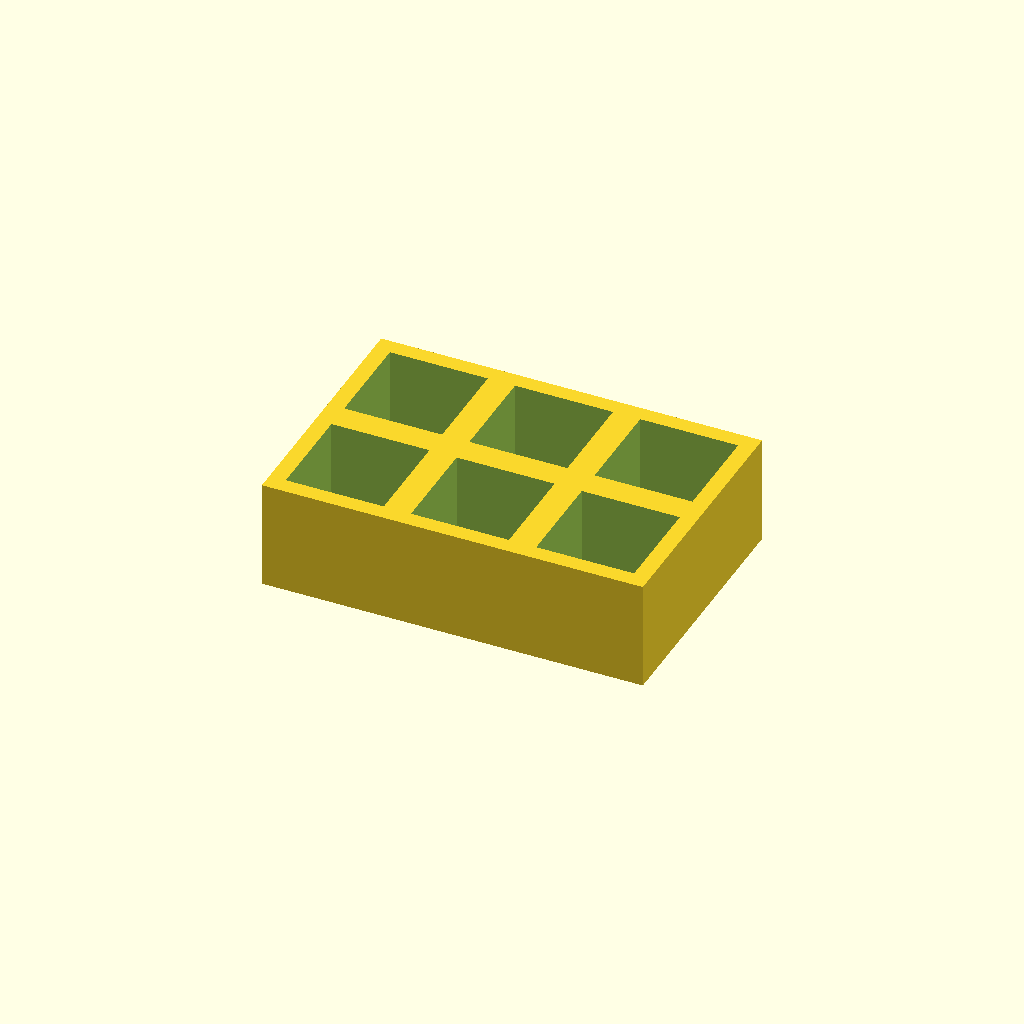
Cell 1: rendered with the file's own defaults.
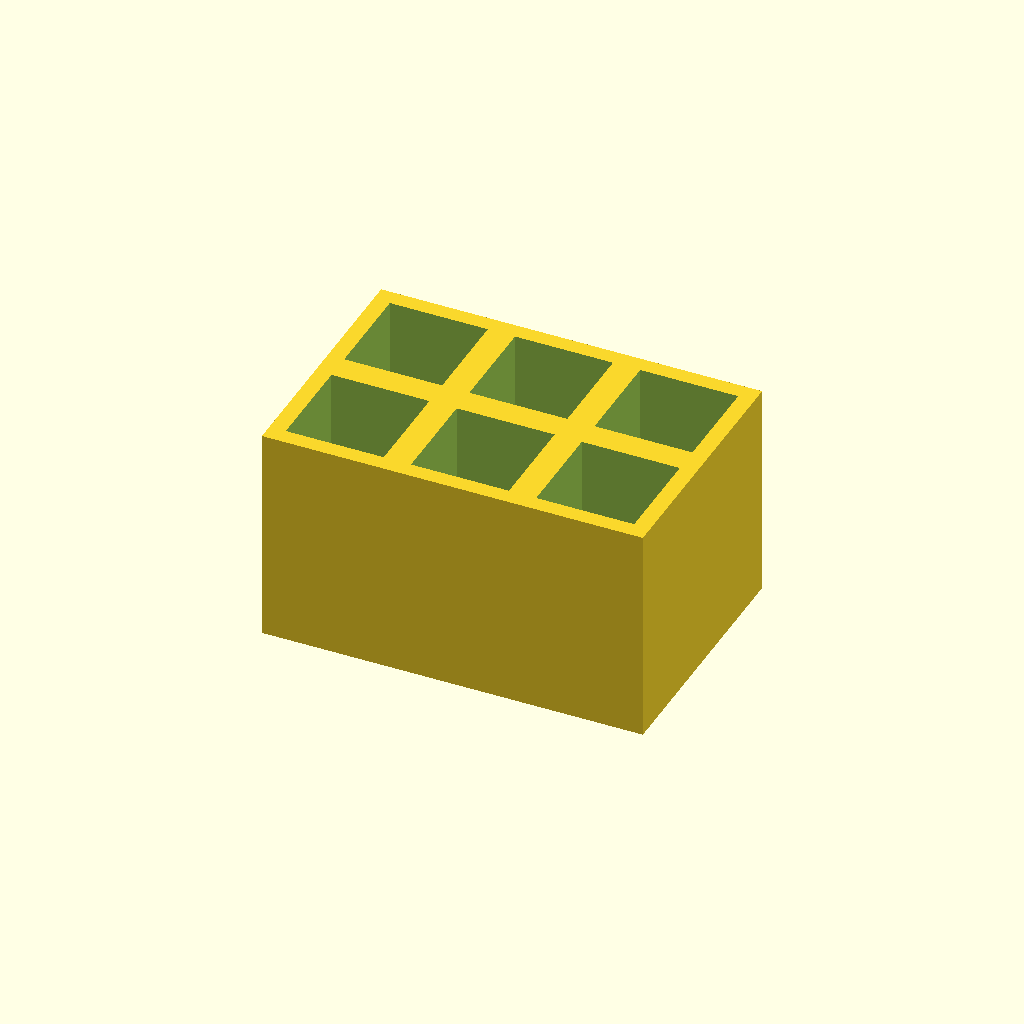
Cell 2: thickness = 40 (everything else at default).
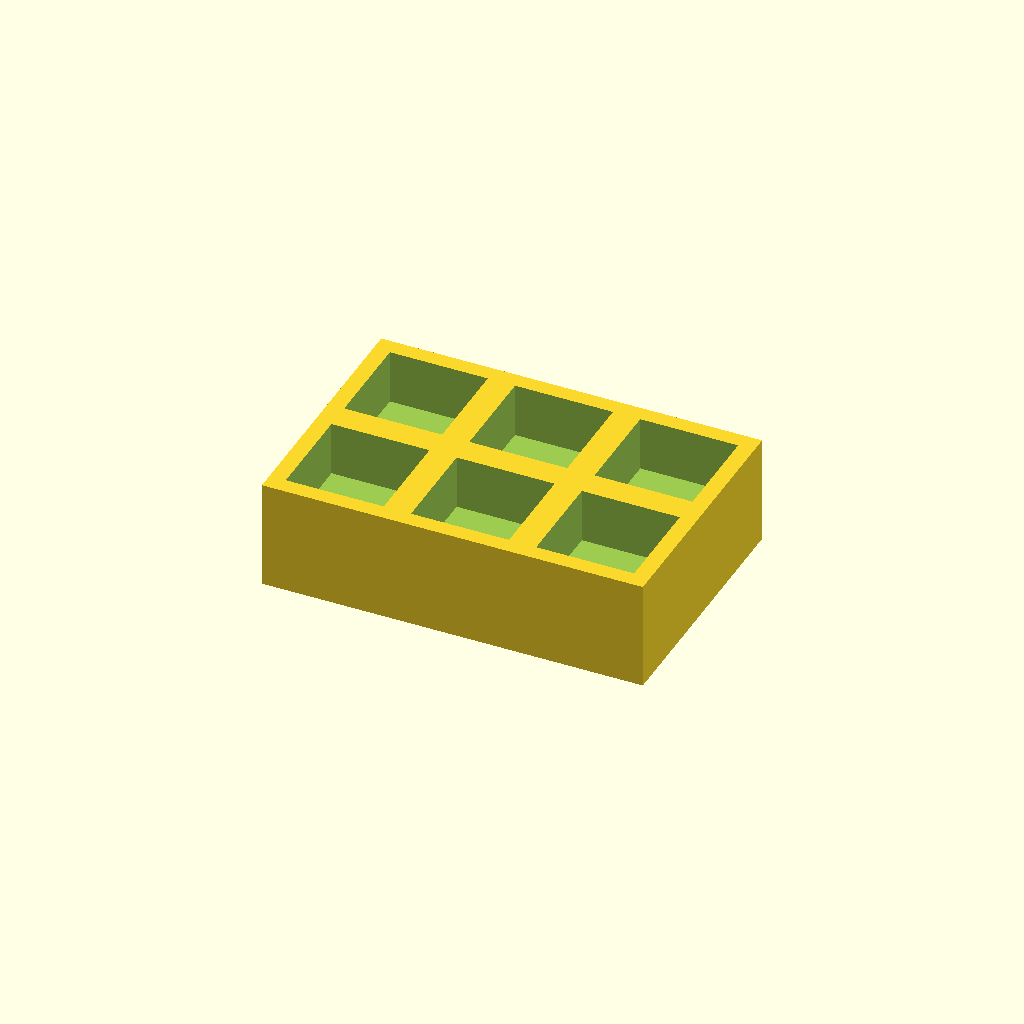
Cell 3: the same model with floor_t = 10.
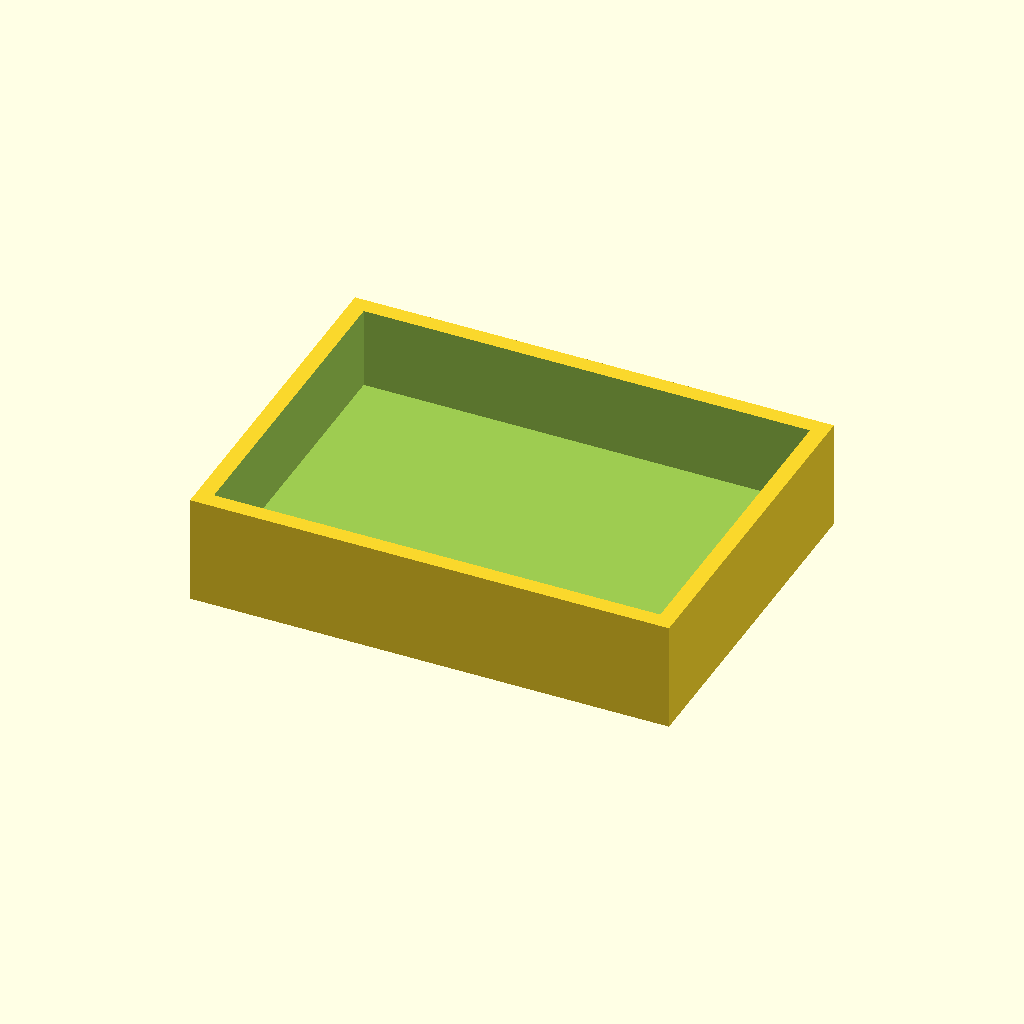
Cell 4 — pocket set to 36, the other parameters unchanged.
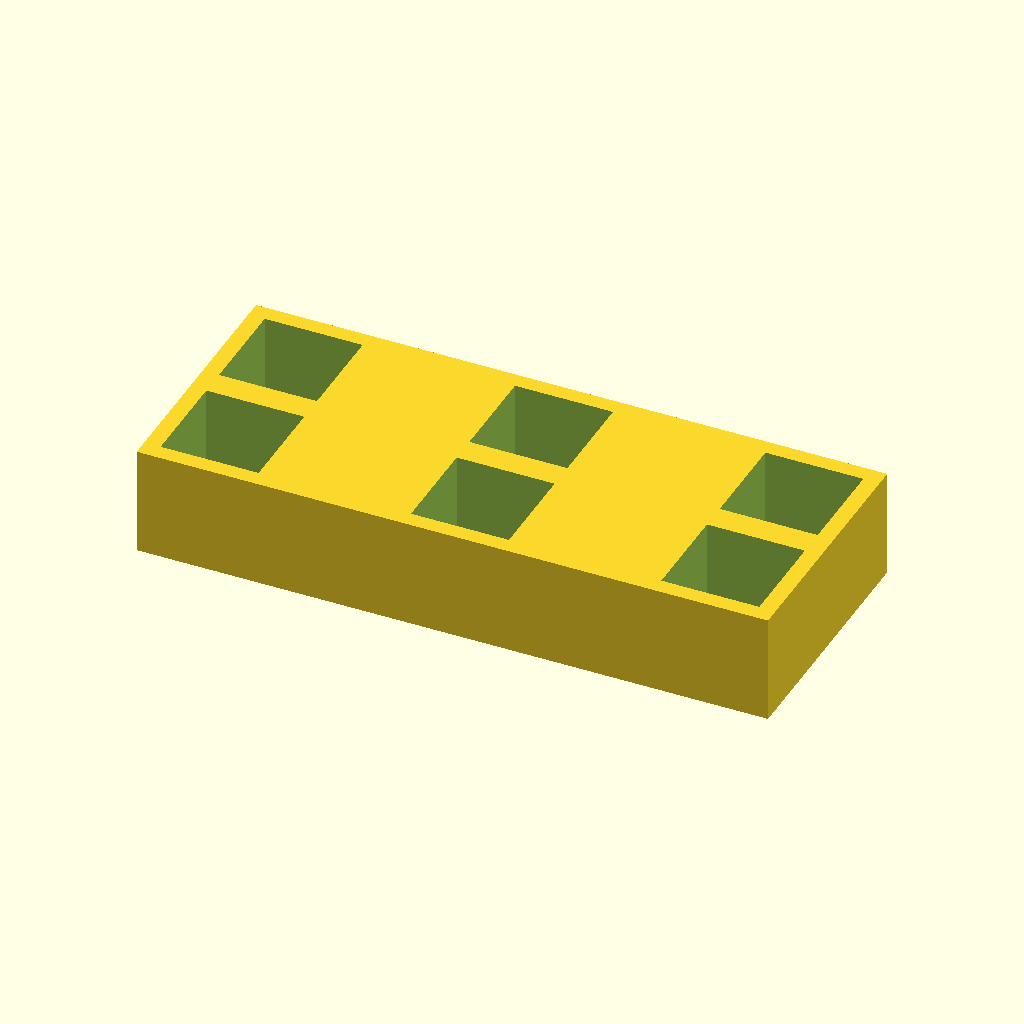
Cell 5 — pitch_x set to 46, the other parameters unchanged.
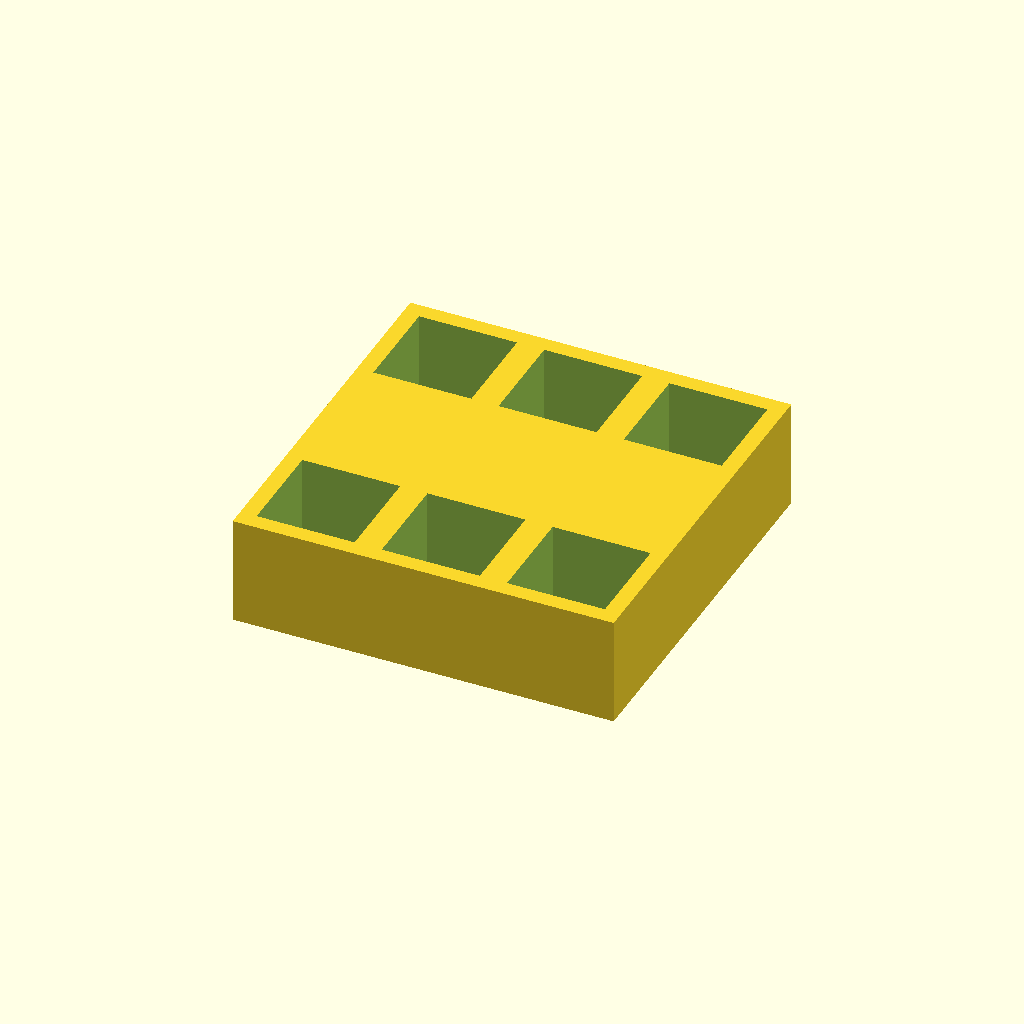
Cell 6: pitch_y = 46 (everything else at default).
One fixed orthographic camera (rotation 55°, 0°, 25°; colour scheme Cornfield) for every cell.
Source of the model, optional_data/data/place1/pocketplates/part_0020.scad:
$fn = 32;

// ----------------------------------------------------------------------
// Pocket plate 70 x 47 x 20
// 2 x 3 pockets 18 mm square, 15 mm deep
// ----------------------------------------------------------------------

// --- parameters (mm) ---
thickness = 20;  // plate thickness
floor_t = 5;     // material left under each pocket
pocket = 18;     // pocket side length
pitch_x = 23;    // pocket pitch along X
pitch_y = 23;    // pocket pitch along Y
cols = 3;        // pockets per row
rows = 2;        // rows of pockets

// --- derived feature positions (mm) ---
depth = thickness - floor_t;        // = 15   pocket depth, down to the floor
span_x = (cols - 1) * pitch_x;      // = 46   distance between outer pockets
span_y = (rows - 1) * pitch_y;      // = 23   distance between outer pocket rows
origin_x = -span_x / 2;             // = -23   X of the first pocket
origin_y = -span_y / 2;             // = -11.5   Y of the first pocket
plate = [span_x + pocket + 6, span_y + pocket + 6, thickness];  // = [70, 47, 20]   overall size: pockets plus 3 mm of wall on each side
feature_centers = [
  [origin_x + 0 * pitch_x, origin_y + 0 * pitch_y],
  [origin_x + 1 * pitch_x, origin_y + 0 * pitch_y],
  [origin_x + 2 * pitch_x, origin_y + 0 * pitch_y],
  [origin_x + 0 * pitch_x, origin_y + 1 * pitch_y],
  [origin_x + 1 * pitch_x, origin_y + 1 * pitch_y],
  [origin_x + 2 * pitch_x, origin_y + 1 * pitch_y]
];   // pocket centres, used verbatim by the cutter loop

// plate outline, then one pocket per centre in feature_centers
difference() {
  cube(plate, center = true);
  for (centre = feature_centers)
    translate([centre[0] - pocket / 2, centre[1] - pocket / 2, plate[2] / 2 - depth])
      cube([pocket, pocket, depth + 1]);  // centred on the declared pocket centre
}
Parameter table extracted from the source (name, type, default, range or options):
thickness: number, default 20
floor_t: number, default 5
pocket: number, default 18
pitch_x: number, default 23
pitch_y: number, default 23
cols: number, default 3
rows: number, default 2
